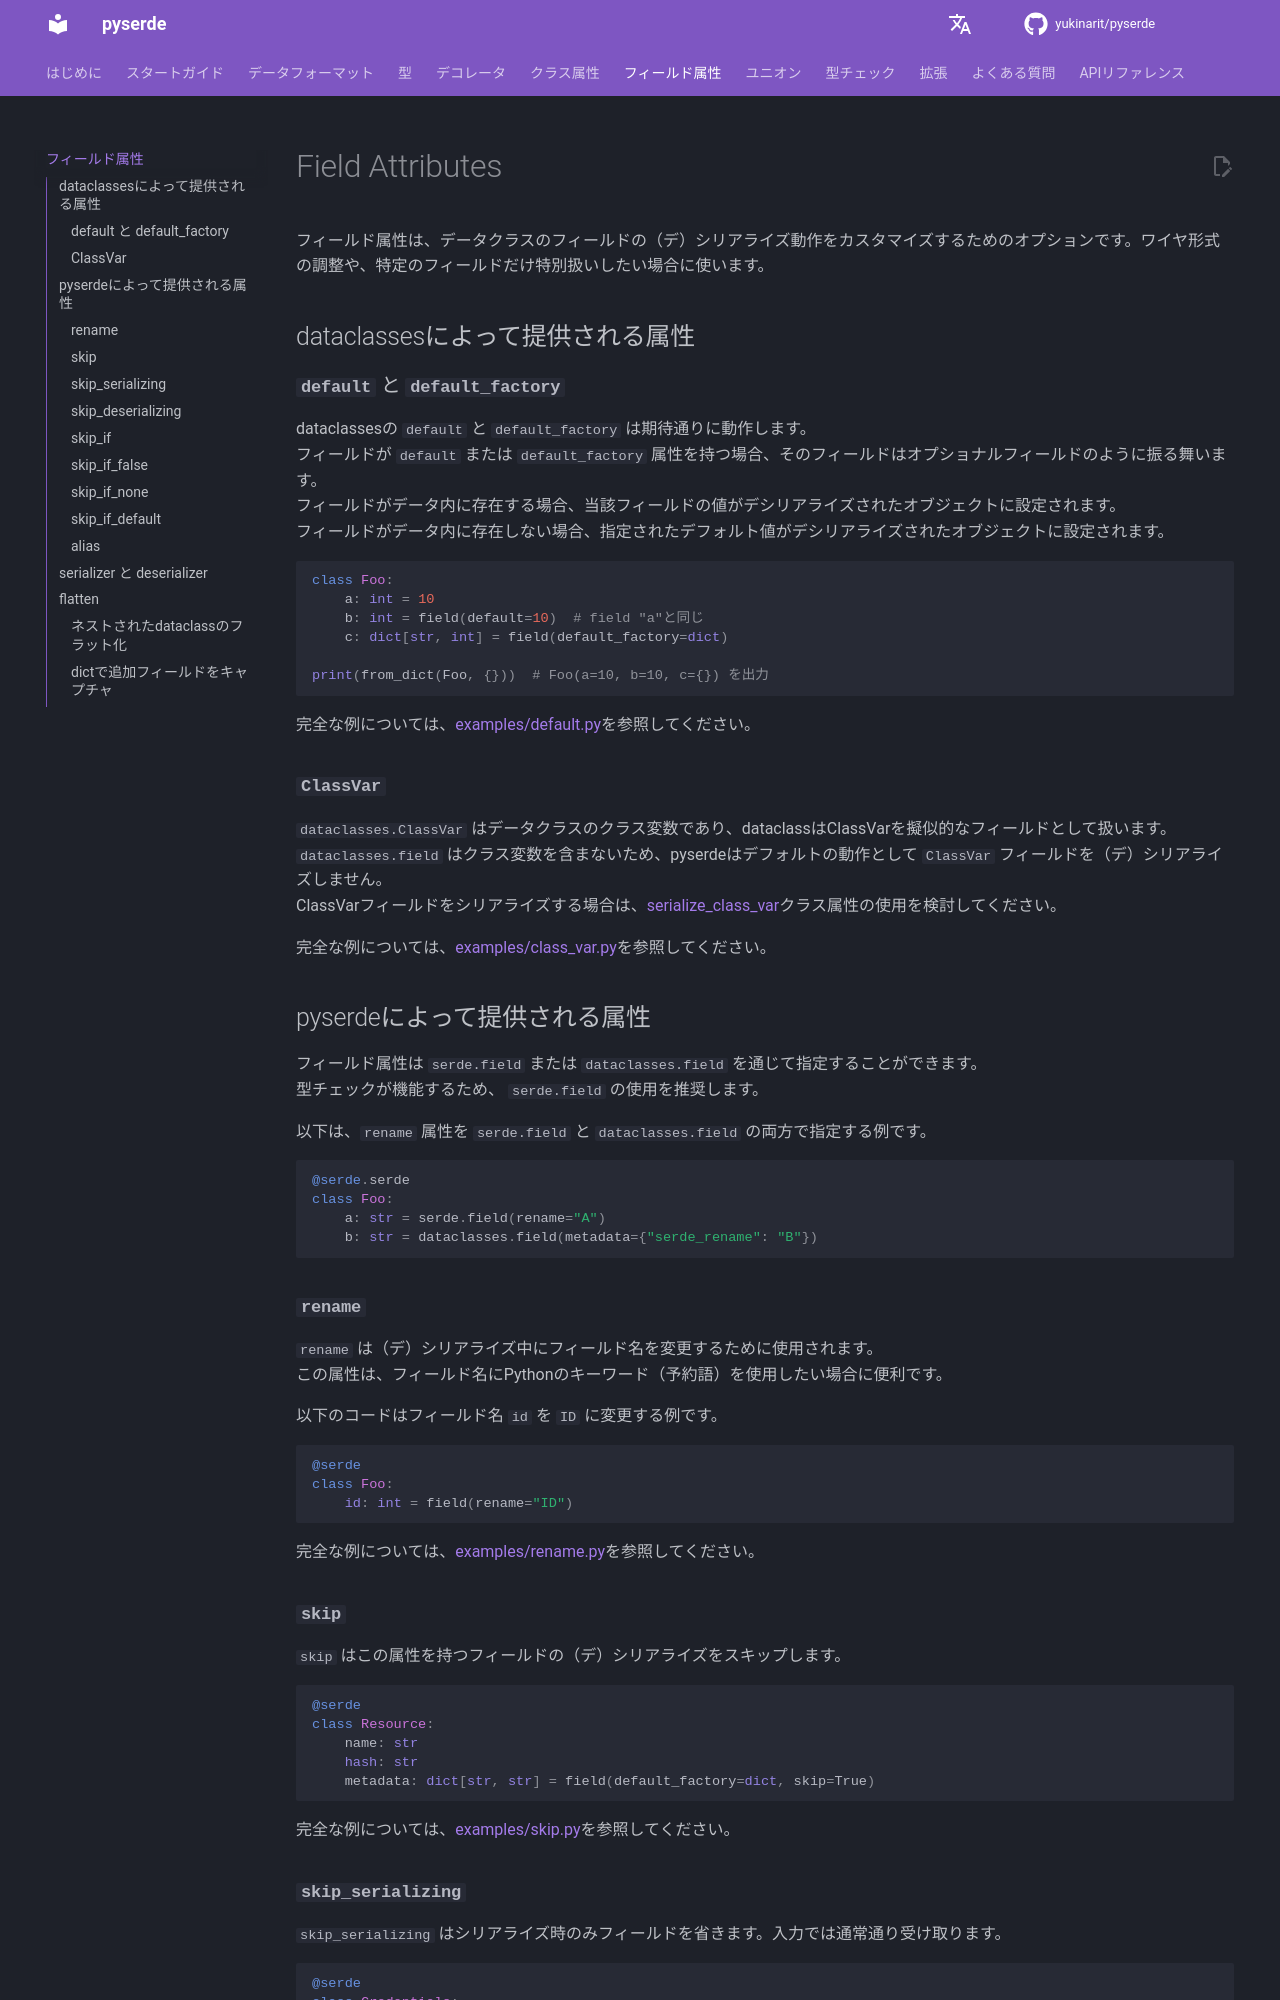

repository: yukinarit/pyserde · page: v0.32.2/ja/field-attributes/index.html · generator: mdbook

# Field Attributes

フィールド属性は、データクラスのフィールドの（デ）シリアライズ動作をカスタマイズするためのオプションです。ワイヤ形式の調整や、特定のフィールドだけ特別扱いしたい場合に使います。

## dataclassesによって提供される属性

### **`default`** と **`default_factory`**

dataclassesの `default` と `default_factory` は期待通りに動作します。  
フィールドが `default` または `default_factory` 属性を持つ場合、そのフィールドはオプショナルフィールドのように振る舞います。  
フィールドがデータ内に存在する場合、当該フィールドの値がデシリアライズされたオブジェクトに設定されます。  
フィールドがデータ内に存在しない場合、指定されたデフォルト値がデシリアライズされたオブジェクトに設定されます。

```python
class Foo:
    a: int = 10
    b: int = field(default=10)  # field "a"と同じ
    c: dict[str, int] = field(default_factory=dict)

print(from_dict(Foo, {}))  # Foo(a=10, b=10, c={}) を出力
```

完全な例については、[examples/default.py](https://github.com/yukinarit/pyserde/blob/main/examples/default.py)を参照してください。

### **`ClassVar`**

`dataclasses.ClassVar` はデータクラスのクラス変数であり、dataclassはClassVarを擬似的なフィールドとして扱います。  
`dataclasses.field` はクラス変数を含まないため、pyserdeはデフォルトの動作として `ClassVar` フィールドを（デ）シリアライズしません。  
ClassVarフィールドをシリアライズする場合は、[serialize_class_var](class-attributes.md#serialize_class_var)クラス属性の使用を検討してください。

完全な例については、[examples/class_var.py](https://github.com/yukinarit/pyserde/blob/main/examples/class_var.py)を参照してください。

## pyserdeによって提供される属性

フィールド属性は `serde.field` または `dataclasses.field` を通じて指定することができます。  
型チェックが機能するため、 `serde.field` の使用を推奨します。

以下は、`rename` 属性を `serde.field` と `dataclasses.field` の両方で指定する例です。

```python
@serde.serde
class Foo:
    a: str = serde.field(rename="A")
    b: str = dataclasses.field(metadata={"serde_rename": "B"})
```

### **`rename`**

`rename` は（デ）シリアライズ中にフィールド名を変更するために使用されます。  
この属性は、フィールド名にPythonのキーワード（予約語）を使用したい場合に便利です。

以下のコードはフィールド名 `id` を `ID` に変更する例です。

```python
@serde
class Foo:
    id: int = field(rename="ID")
```

完全な例については、[examples/rename.py](https://github.com/yukinarit/pyserde/blob/main/examples/rename.py)を参照してください。

### **`skip`**

`skip` はこの属性を持つフィールドの（デ）シリアライズをスキップします。

```python
@serde
class Resource:
    name: str
    hash: str
    metadata: dict[str, str] = field(default_factory=dict, skip=True)
```

完全な例については、[examples/skip.py](https://github.com/yukinarit/pyserde/blob/main/examples/skip.py)を参照してください。

### **`skip_serializing`**

`skip_serializing` はシリアライズ時のみフィールドを省きます。入力では通常通り受け取ります。

```python
@serde
class Credentials:
    user: str
    token: str = field(skip_serializing=True)
```

完全な例については、[examples/skip_serializing_deserializing.py](https://github.com/yukinarit/pyserde/blob/main/examples/skip_serializing_deserializing.py)を参照してください。
